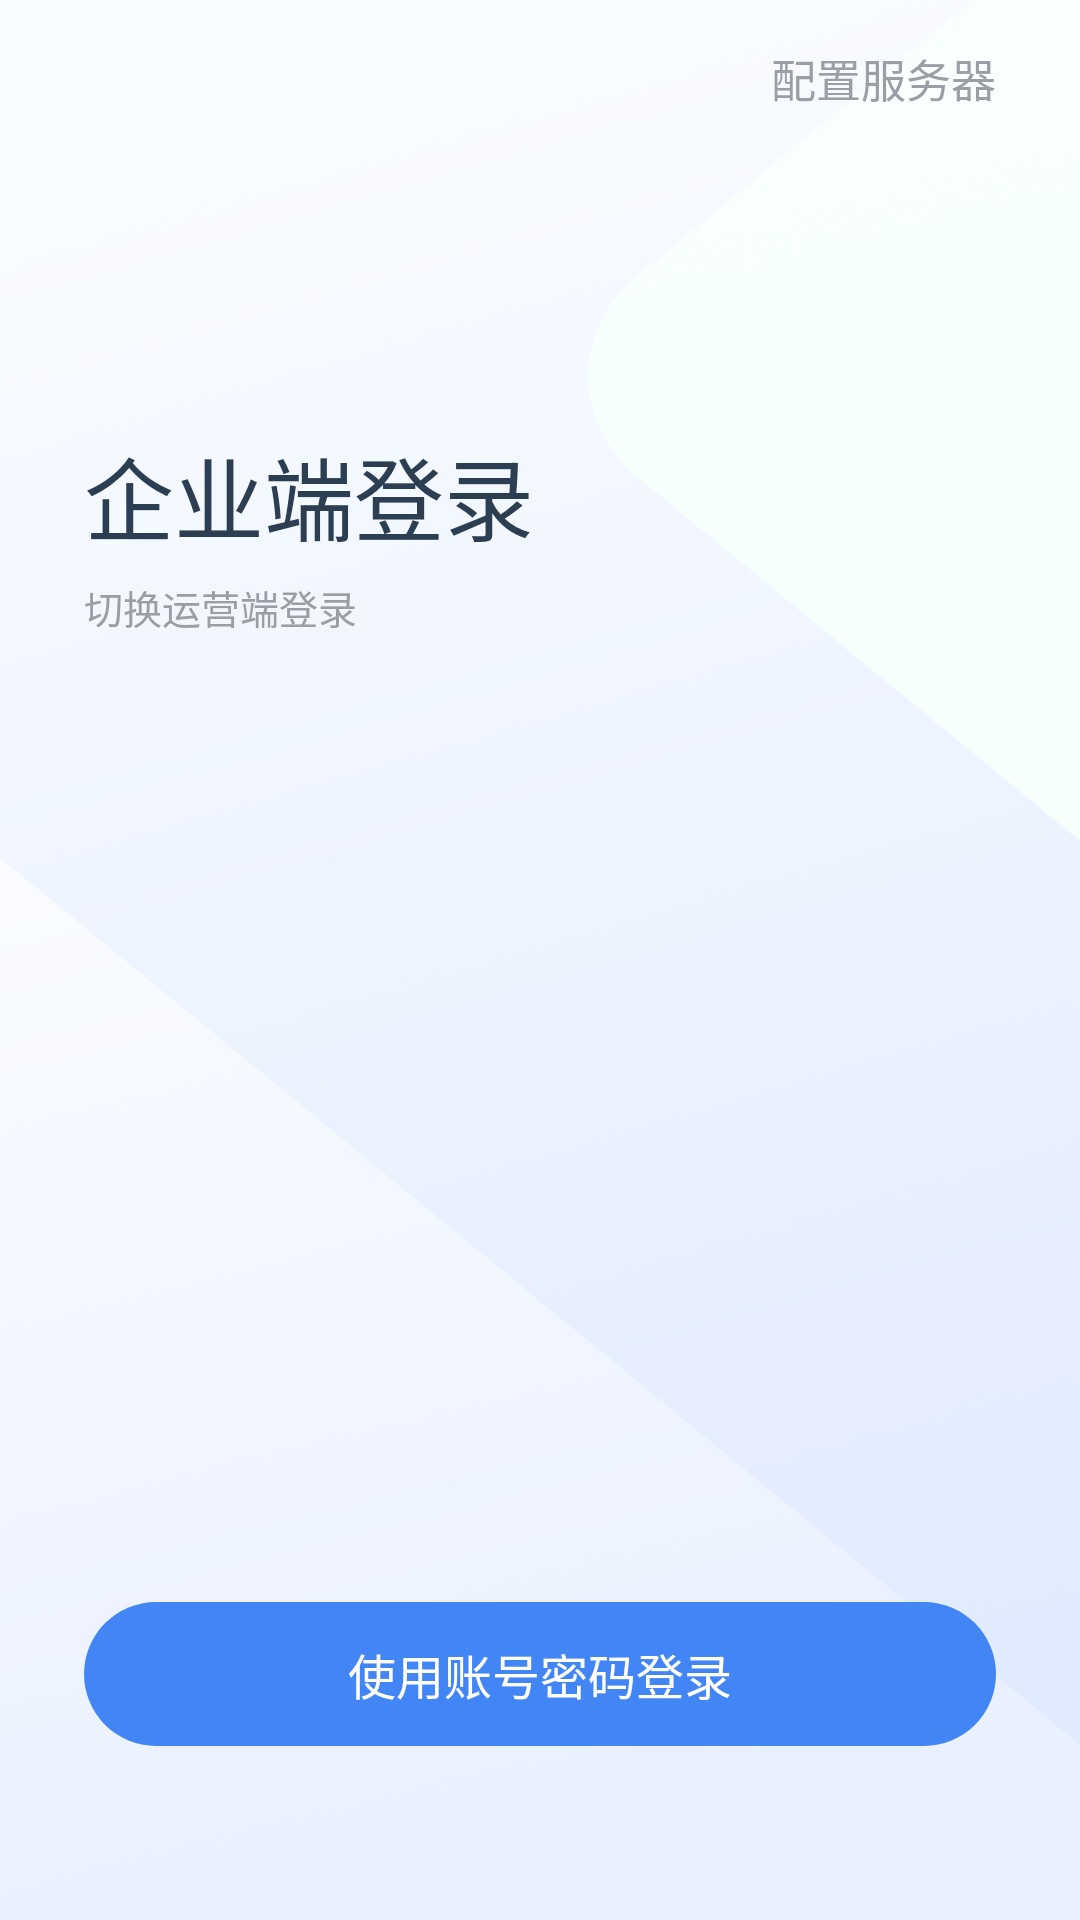

Reconstruct the res/layout file that produces this screen, plus the resources it refers to.
<!-- AndroidManifest.xml: application theme Theme.FinClipPrivate -->
<!-- res/layout/activity_private_login.xml -->
<?xml version="1.0" encoding="utf-8"?>
<androidx.constraintlayout.widget.ConstraintLayout xmlns:android="http://schemas.android.com/apk/res/android"
    xmlns:app="http://schemas.android.com/apk/res-auto"
    xmlns:tools="http://schemas.android.com/tools"
    android:background="@drawable/login_bg"
    android:layout_width="match_parent"
    android:layout_height="match_parent">

    <TextView
        android:id="@+id/tv_con_ser"
        android:layout_width="wrap_content"
        android:layout_height="wrap_content"
        android:layout_marginTop="15dp"
        android:text="@string/fpt_config_ser"
        android:textColor="@color/white_9a9ea5"
        android:textSize="15sp"
        app:layout_constraintEnd_toEndOf="@+id/tv_use_ps_login"
        app:layout_constraintTop_toTopOf="parent" />

    <ImageView
        android:id="@+id/iv_logo"
        android:layout_width="wrap_content"
        android:layout_height="wrap_content"
        android:layout_marginTop="115dp"
        android:src="@drawable/login_logo_full"
        app:layout_constraintStart_toStartOf="@+id/tv_use_ps_login"
        app:layout_constraintTop_toTopOf="parent" />


    <TextView
        android:id="@+id/tv_ee_login_tl"
        android:layout_width="wrap_content"
        android:layout_height="wrap_content"
        android:layout_marginTop="28dp"
        android:text="@string/fpt_enterprise_login"
        android:textColor="@color/black_2c3e51"
        android:textSize="30sp"
        app:layout_constraintStart_toStartOf="@+id/tv_use_ps_login"
        app:layout_constraintTop_toBottomOf="@+id/iv_logo" />

    <TextView
        android:id="@+id/tv_switch_type"
        android:layout_width="wrap_content"
        android:layout_height="wrap_content"
        android:paddingTop="6dp"
        android:paddingBottom="6dp"
        android:drawableStart="@drawable/login_switch"
        android:text="@string/fpt_switch_op_login"
        android:textColor="@color/white_9a9ea5"
        android:textSize="13sp"
        app:layout_constraintStart_toStartOf="@+id/tv_use_ps_login"
        app:layout_constraintTop_toBottomOf="@+id/tv_ee_login_tl" />


    <TextView
        android:id="@+id/tv_use_ps_login"
        style="@style/blue_solid_btn"
        android:layout_marginBottom="58dp"
        android:text="@string/fpt_account_password_login"
        android:textSize="16sp"
        app:layout_constraintBottom_toBottomOf="parent"
        app:layout_constraintEnd_toEndOf="parent"
        app:layout_constraintStart_toStartOf="parent" />

</androidx.constraintlayout.widget.ConstraintLayout>
<!-- resources referenced by this layout -->
<resources>
  <color name="black_2c3e51">#2C3E51</color>
  <color name="white_9a9ea5">#9A9EA5</color>
  <!-- drawable login_bg: png bitmap (drawable-xhdpi, 283456 bytes) -->
  <string name="fpt_account_password_login">使用账号密码登录</string>
  <string name="fpt_config_ser">配置服务器</string>
  <string name="fpt_enterprise_login">企业端登录</string>
  <string name="fpt_switch_op_login">切换运营端登录</string>
  <style name="blue_solid_btn" parent="btn_config">
          <item name="android:background">@drawable/blue_solid_selector</item>
          <item name="android:textColor">@color/white</item>
      </style>
  <style name="Theme.FinClipPrivate" parent="Theme.AppCompat.Light.NoActionBar">
          <item name="android:windowBackground">@color/white</item>
          <item name="colorPrimary">@color/white</item>
          <item name="colorPrimaryVariant">@color/white</item>
          <item name="color">@color/white</item>
  
      </style>
  <style name="btn_config">
          <item name="android:layout_height">48dp</item>
          <item name="android:layout_width">match_parent</item>
          <item name="android:singleLine">true</item>
          <item name="android:gravity">center</item>
          <item name="android:maxWidth">320dp</item>
          <item name="android:maxHeight">48dp</item>
          <item name="android:ellipsize">end</item>
          <item name="android:layout_marginStart">28dp</item>
          <item name="android:layout_marginEnd">28dp</item>
      </style>
  <!-- drawable blue_solid_selector (drawable) -->
  <?xml version="1.0" encoding="utf-8"?>
  <selector xmlns:android="http://schemas.android.com/apk/res/android">
      <item android:drawable="@drawable/blue_solid_disable" android:state_enabled="false" />
      <item android:drawable="@drawable/blue_solid" android:state_pressed="false" />
  </selector>
  <color name="white">#FFFFFFFF</color>
  <!-- drawable blue_solid_disable (drawable) -->
  <?xml version="1.0" encoding="utf-8"?>
  <shape xmlns:android="http://schemas.android.com/apk/res/android">
      <corners android:radius="@dimen/btn_radius_25"/>
      <solid android:color="@color/blue_aac9fd"/>
  </shape>
  <!-- drawable blue_solid (drawable) -->
  <?xml version="1.0" encoding="utf-8"?>
  <shape xmlns:android="http://schemas.android.com/apk/res/android">
      <corners android:radius="@dimen/btn_radius_25"/>
      <solid android:color="@color/blue_4285f4"/>
  </shape>
  <dimen name="btn_radius_25">25dp</dimen>
  <color name="blue_aac9fd">#AAC9FD</color>
  <color name="blue_4285f4">#4285F4</color>
</resources>
